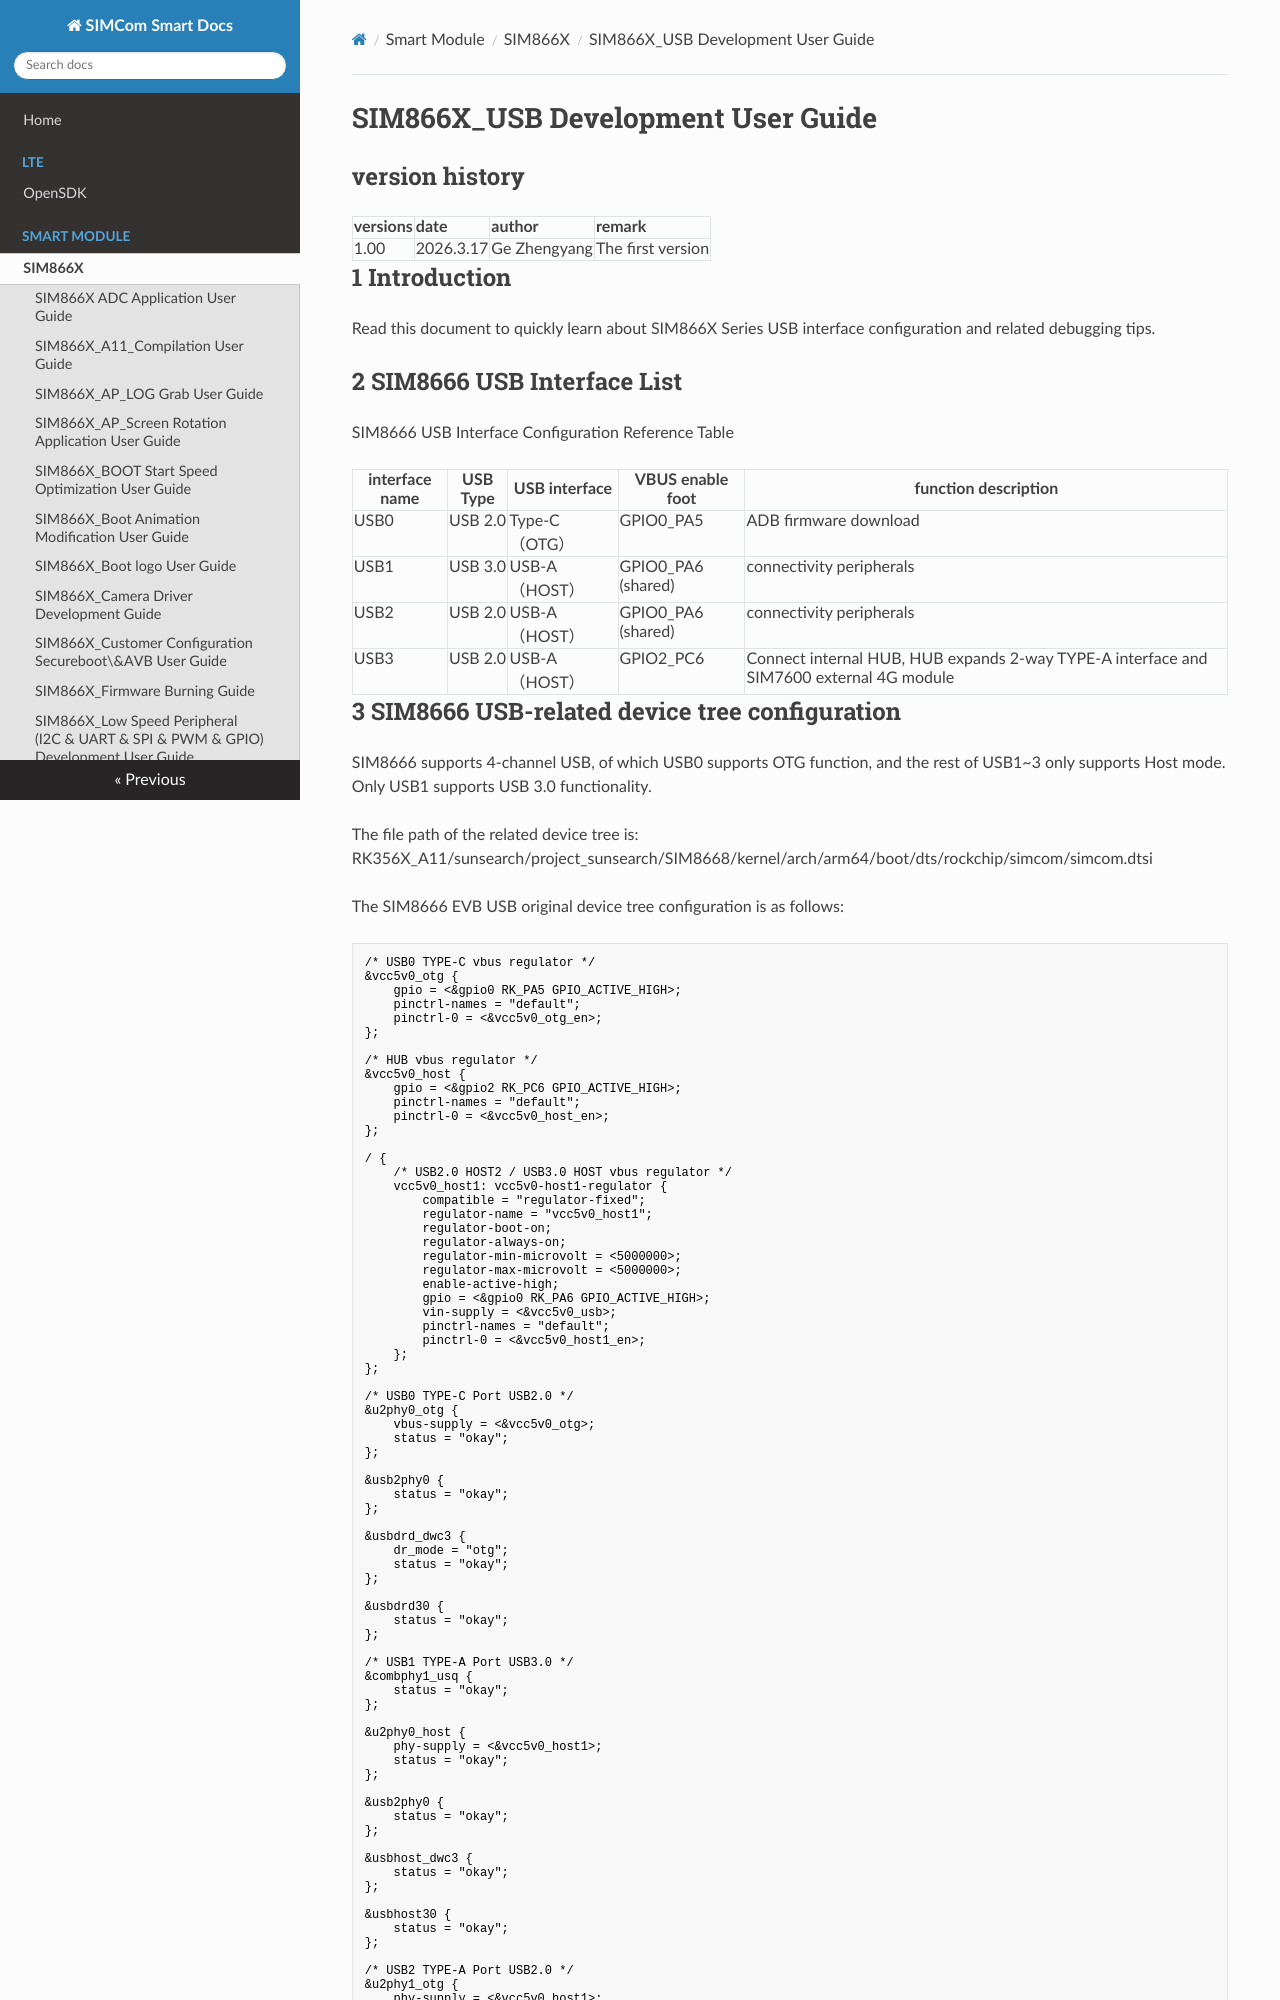

repository: SIMComWireless/SIMCom-Smart-Docs · page: Smart Module/SIM866X/SIM866X_USB Development User Guide_V1.00/index.html · generator: mkdocs

# SIM866X_USB Development User Guide



## **version history**

| **versions**|**date**|**author**|**remark**|
| :------- | :-------- | :------- | :------- |
| 1.00     |2026.3.17| Ge Zhengyang| The first version  |



## 1 Introduction

Read this document to quickly learn about SIM866X Series USB interface configuration and related debugging tips.



## 2 SIM8666 USB Interface List

SIM8666 USB Interface Configuration Reference Table

| interface name| USB Type| USB interface       | VBUS enable foot       | function description                                                |
| -------- | ------- | ------------- | ----------------- | ------------------------------------------------------- |
| USB0     |  USB 2.0 | Type-C（OTG） | GPIO0_PA5         | ADB firmware download                                      |
| USB1     |  USB 3.0 | USB-A（HOST） |GPIO0_PA6 (shared)| connectivity peripherals                                                |
| USB2     |  USB 2.0 | USB-A（HOST） |GPIO0_PA6 (shared)| connectivity peripherals                                                |
| USB3     |  USB 2.0 | USB-A（HOST） | GPIO2_PC6         | Connect internal HUB, HUB expands 2-way TYPE-A interface and SIM7600 external 4G module|
